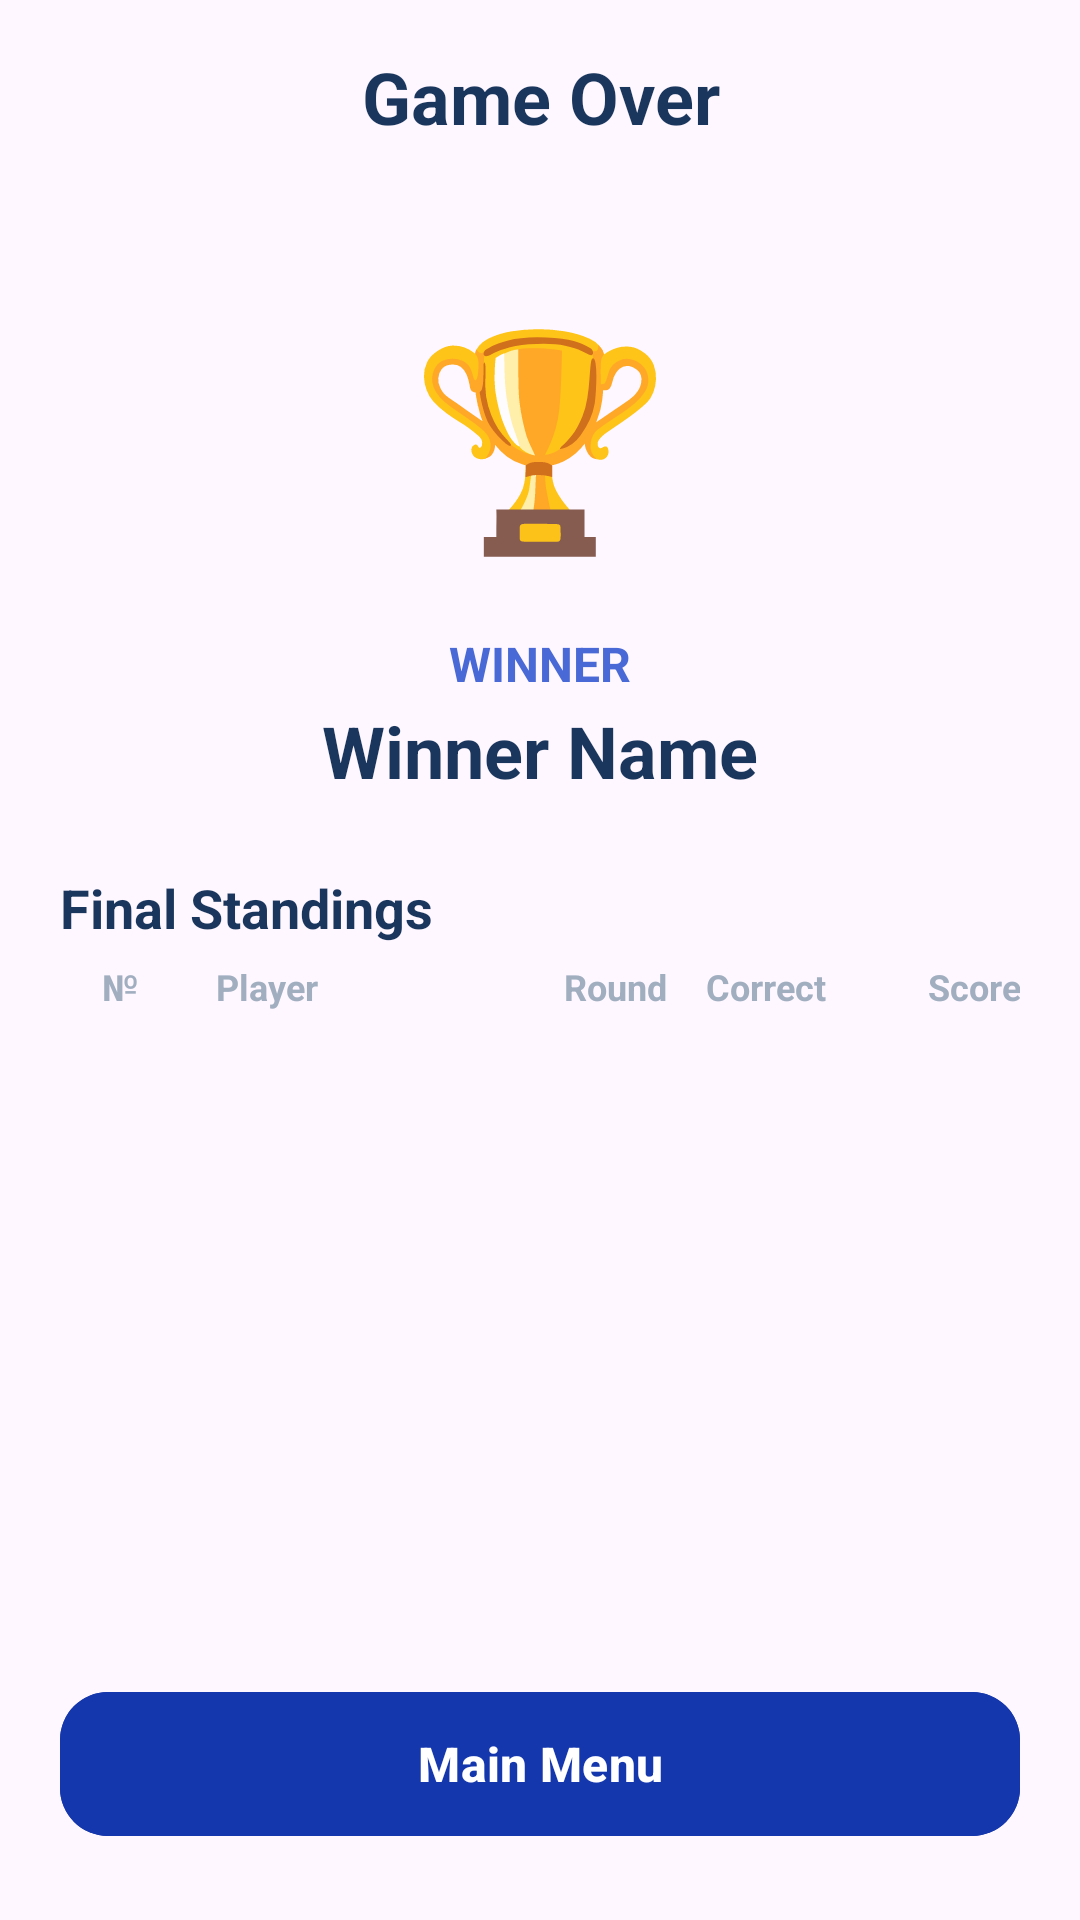

The Android layout XML behind this screen, and the referenced resources:
<!-- AndroidManifest.xml: application theme Theme.GeoQuiz_frontend -->
<!-- res/layout/activity_king_results.xml -->
<?xml version="1.0" encoding="utf-8"?>
<androidx.constraintlayout.widget.ConstraintLayout
    xmlns:android="http://schemas.android.com/apk/res/android"
    xmlns:app="http://schemas.android.com/apk/res-auto"
    xmlns:tools="http://schemas.android.com/tools"
    android:layout_width="match_parent"
    android:layout_height="match_parent"
    android:background="@drawable/background_gradient"
    tools:context=".presentation.ui.king.KingResultActivity">
    <include layout="@layout/include_connection_banner"/>
    <LinearLayout
        android:id="@+id/layoutTopBar"
        android:layout_width="match_parent"
        android:layout_height="wrap_content"
        android:orientation="horizontal"
        android:padding="16dp"
        android:gravity="center_vertical"
        app:layout_constraintTop_toTopOf="parent">

        <TextView
            android:layout_width="0dp"
            android:layout_height="wrap_content"
            android:layout_weight="1"
            android:text="@string/game_over"
            android:textColor="?attr/colorTertiary"
            android:textSize="24sp"
            android:textStyle="bold"
            android:gravity="center"/>
    </LinearLayout>

    <TextView
        android:id="@+id/tvWinnerIcon"
        android:layout_width="120dp"
        android:layout_height="120dp"
        android:text="🏆"
        android:textSize="70sp"
        android:gravity="center"
        app:cornerRadius="60dp"
        android:layout_marginTop="20dp"
        app:layout_constraintTop_toBottomOf="@id/layoutTopBar"
        app:layout_constraintStart_toStartOf="parent"
        app:layout_constraintEnd_toEndOf="parent"/>

    <TextView
        android:id="@+id/tvWinnerTitle"
        android:layout_width="wrap_content"
        android:layout_height="wrap_content"
        android:text="@string/winners_title"
        android:textColor="?attr/colorAccent"
        android:textSize="16sp"
        android:textStyle="bold"
        android:layout_marginTop="6dp"
        app:layout_constraintTop_toBottomOf="@id/tvWinnerIcon"
        app:layout_constraintStart_toStartOf="parent"
        app:layout_constraintEnd_toEndOf="parent"/>

    <TextView
        android:id="@+id/tvWinnerName"
        android:layout_width="wrap_content"
        android:layout_height="wrap_content"
        android:text="Winner Name"
        android:textColor="?attr/colorTertiary"
        android:textSize="24sp"
        android:textStyle="bold"
        android:layout_marginTop="2dp"
        app:layout_constraintTop_toBottomOf="@id/tvWinnerTitle"
        app:layout_constraintStart_toStartOf="parent"
        app:layout_constraintEnd_toEndOf="parent"/>

    <TextView
        android:id="@+id/tvStandingsTitle"
        android:layout_width="wrap_content"
        android:layout_height="wrap_content"
        android:text="@string/final_standings"
        android:textColor="?attr/colorTertiary"
        android:textSize="18sp"
        android:textStyle="bold"
        android:layout_marginStart="20dp"
        android:layout_marginTop="24dp"
        app:layout_constraintTop_toBottomOf="@id/tvWinnerName"
        app:layout_constraintStart_toStartOf="parent"/>

    <LinearLayout
        android:id="@+id/layoutColumnHeaders"
        android:layout_width="match_parent"
        android:layout_height="wrap_content"
        android:orientation="horizontal"
        android:paddingHorizontal="20dp"
        android:layout_marginTop="6dp"
        app:layout_constraintTop_toBottomOf="@id/tvStandingsTitle"
        app:layout_constraintStart_toStartOf="parent"
        app:layout_constraintEnd_toEndOf="parent">

        <TextView
            android:layout_width="40dp"
            android:layout_height="wrap_content"
            android:text="№"
            android:gravity="center"
            android:textColor="?attr/colorTertiaryFixed"
            android:textSize="12sp"
            android:textStyle="bold"/>

        <TextView
            android:layout_width="0dp"
            android:layout_height="wrap_content"
            android:layout_weight="1"
            android:layout_marginStart="12dp"
            android:text="@string/player"
            android:textColor="?attr/colorTertiaryFixed"
            android:textSize="12sp"
            android:textStyle="bold"/>

        <TextView
            android:layout_width="50dp"
            android:layout_height="wrap_content"
            android:text="@string/rounds_short"
            android:textColor="?attr/colorTertiaryFixed"
            android:textSize="12sp"
            android:textStyle="bold"
            android:gravity="center"/>

        <TextView
            android:layout_width="50dp"
            android:layout_height="wrap_content"
            android:text="@string/correct_short"
            android:textColor="?attr/colorTertiaryFixed"
            android:textSize="12sp"
            android:textStyle="bold"
            android:gravity="center"/>

        <TextView
            android:layout_width="60dp"
            android:layout_height="wrap_content"
            android:text="@string/score_short"
            android:textColor="?attr/colorTertiaryFixed"
            android:textSize="12sp"
            android:textStyle="bold"
            android:gravity="end"/>
    </LinearLayout>

    <ScrollView
        android:id="@+id/scrollView"
        android:layout_width="0dp"
        android:layout_height="0dp"
        app:layout_constraintTop_toBottomOf="@id/layoutColumnHeaders"
        app:layout_constraintBottom_toTopOf="@+id/btnMainMenu"
        app:layout_constraintLeft_toLeftOf="parent"
        app:layout_constraintRight_toRightOf="parent"
        android:fillViewport="true"
        android:paddingHorizontal="16dp"
        android:paddingTop="4dp"
        android:paddingBottom="8dp">

        <LinearLayout
            android:id="@+id/layoutStandings"
            android:layout_width="match_parent"
            android:layout_height="wrap_content"
            android:orientation="vertical"/>
    </ScrollView>

    <com.google.android.material.button.MaterialButton
        android:id="@+id/btnMainMenu"
        android:layout_width="0dp"
        android:layout_height="56dp"
        android:layout_marginHorizontal="20dp"
        android:layout_marginBottom="24dp"
        android:text="@string/main_menu"
        android:textSize="16sp"
        android:textStyle="bold"
        app:cornerRadius="16dp"
        android:backgroundTint="?attr/colorPrimary"
        app:layout_constraintBottom_toBottomOf="parent"
        app:layout_constraintLeft_toLeftOf="parent"
        app:layout_constraintRight_toRightOf="parent"/>

</androidx.constraintlayout.widget.ConstraintLayout>
<!-- res/layout/include_connection_banner.xml (included above) -->
<merge xmlns:android="http://schemas.android.com/apk/res/android"
    xmlns:app="http://schemas.android.com/apk/res-auto">

    <LinearLayout
        android:id="@+id/connectionStatusBanner"
        android:layout_width="match_parent"
        android:layout_height="wrap_content"
        android:orientation="horizontal"
        android:padding="18dp"
        android:background="@drawable/bg_connection_banner"
        android:visibility="gone"
        android:elevation="8dp">

        <TextView
            android:id="@+id/tvConnectionStatus"
            android:layout_width="0dp"
            android:layout_height="wrap_content"
            android:layout_weight="1"
            android:textColor="@android:color/white"
            android:textSize="14sp"
            android:drawablePadding="8dp"
            android:maxLines="2"
            android:ellipsize="end" />

        <ImageView
            android:id="@+id/ivCloseConnectionStatus"
            android:layout_width="32dp"
            android:layout_height="24dp"
            android:contentDescription="ivClose"
            android:src="@drawable/icon_close"
            android:padding="4dp"
            android:background="?attr/selectableItemBackgroundBorderless"
            app:tint="@android:color/white" />
    </LinearLayout>
</merge>
<!-- resources referenced by this layout -->
<resources>
  <!-- drawable background_gradient (drawable-night) -->
  <?xml version="1.0" encoding="utf-8"?>
  <shape xmlns:android="http://schemas.android.com/apk/res/android">
      <gradient
          android:angle="135"
          android:startColor="@color/dark_gradient_start"
          android:endColor="@color/dark_gradient_end"
          android:type="linear" />
  </shape>
  <!-- drawable bg_connection_banner (drawable) -->
  <?xml version="1.0" encoding="utf-8"?>
  <shape xmlns:android="http://schemas.android.com/apk/res/android">
      <solid android:color="#E65100"/>
  </shape>
  <!-- drawable icon_close: png bitmap (drawable, 518 bytes) -->
  <string name="correct_short">Correct </string>
  <string name="final_standings">Final Standings</string>
  <string name="game_over">Game Over</string>
  <string name="main_menu">Main Menu</string>
  <string name="player">Player</string>
  <string name="rounds_short">Round</string>
  <string name="score_short">Score</string>
  <string name="winners_title">WINNER</string>
  <style name="Theme.GeoQuiz_frontend" parent="Base.Theme.GeoQuiz_frontend" />
  <color name="dark_gradient_start">#1A365D</color>
  <color name="dark_gradient_end">#0F1419</color>
  <style name="Base.Theme.GeoQuiz_frontend" parent="Theme.Material3.DayNight.NoActionBar">
          <item name="colorPrimary">#1437AD</item>
          <item name="colorSecondary">#38B2AC</item>
          <item name="colorAccent">#4869D6</item>
  
          <item name="colorOnContainer">#03509b</item>
  
          <item name="colorOnBackground">#F8FAFC</item>
          <item name="colorSurface">#FFFFFF</item>
          <item name="colorOutline">#FFFFFF</item>
  
          <item name="colorBackgroundFloating">@color/light_gradient_start</item>
  
          <item name="colorTertiary">#1A365D</item>
          <item name="colorTertiaryContainer">#4A5568</item>
          <item name="colorTertiaryFixed">#A0AEC0</item>
  
  
  
          <item name="colorButtonNormal">#48BB78</item>
          <item name="colorError">#800000</item>
          <item name="colorErrorContainer">#F56565</item>
      </style>
  <color name="light_gradient_start">#E6F3FF</color>
</resources>
